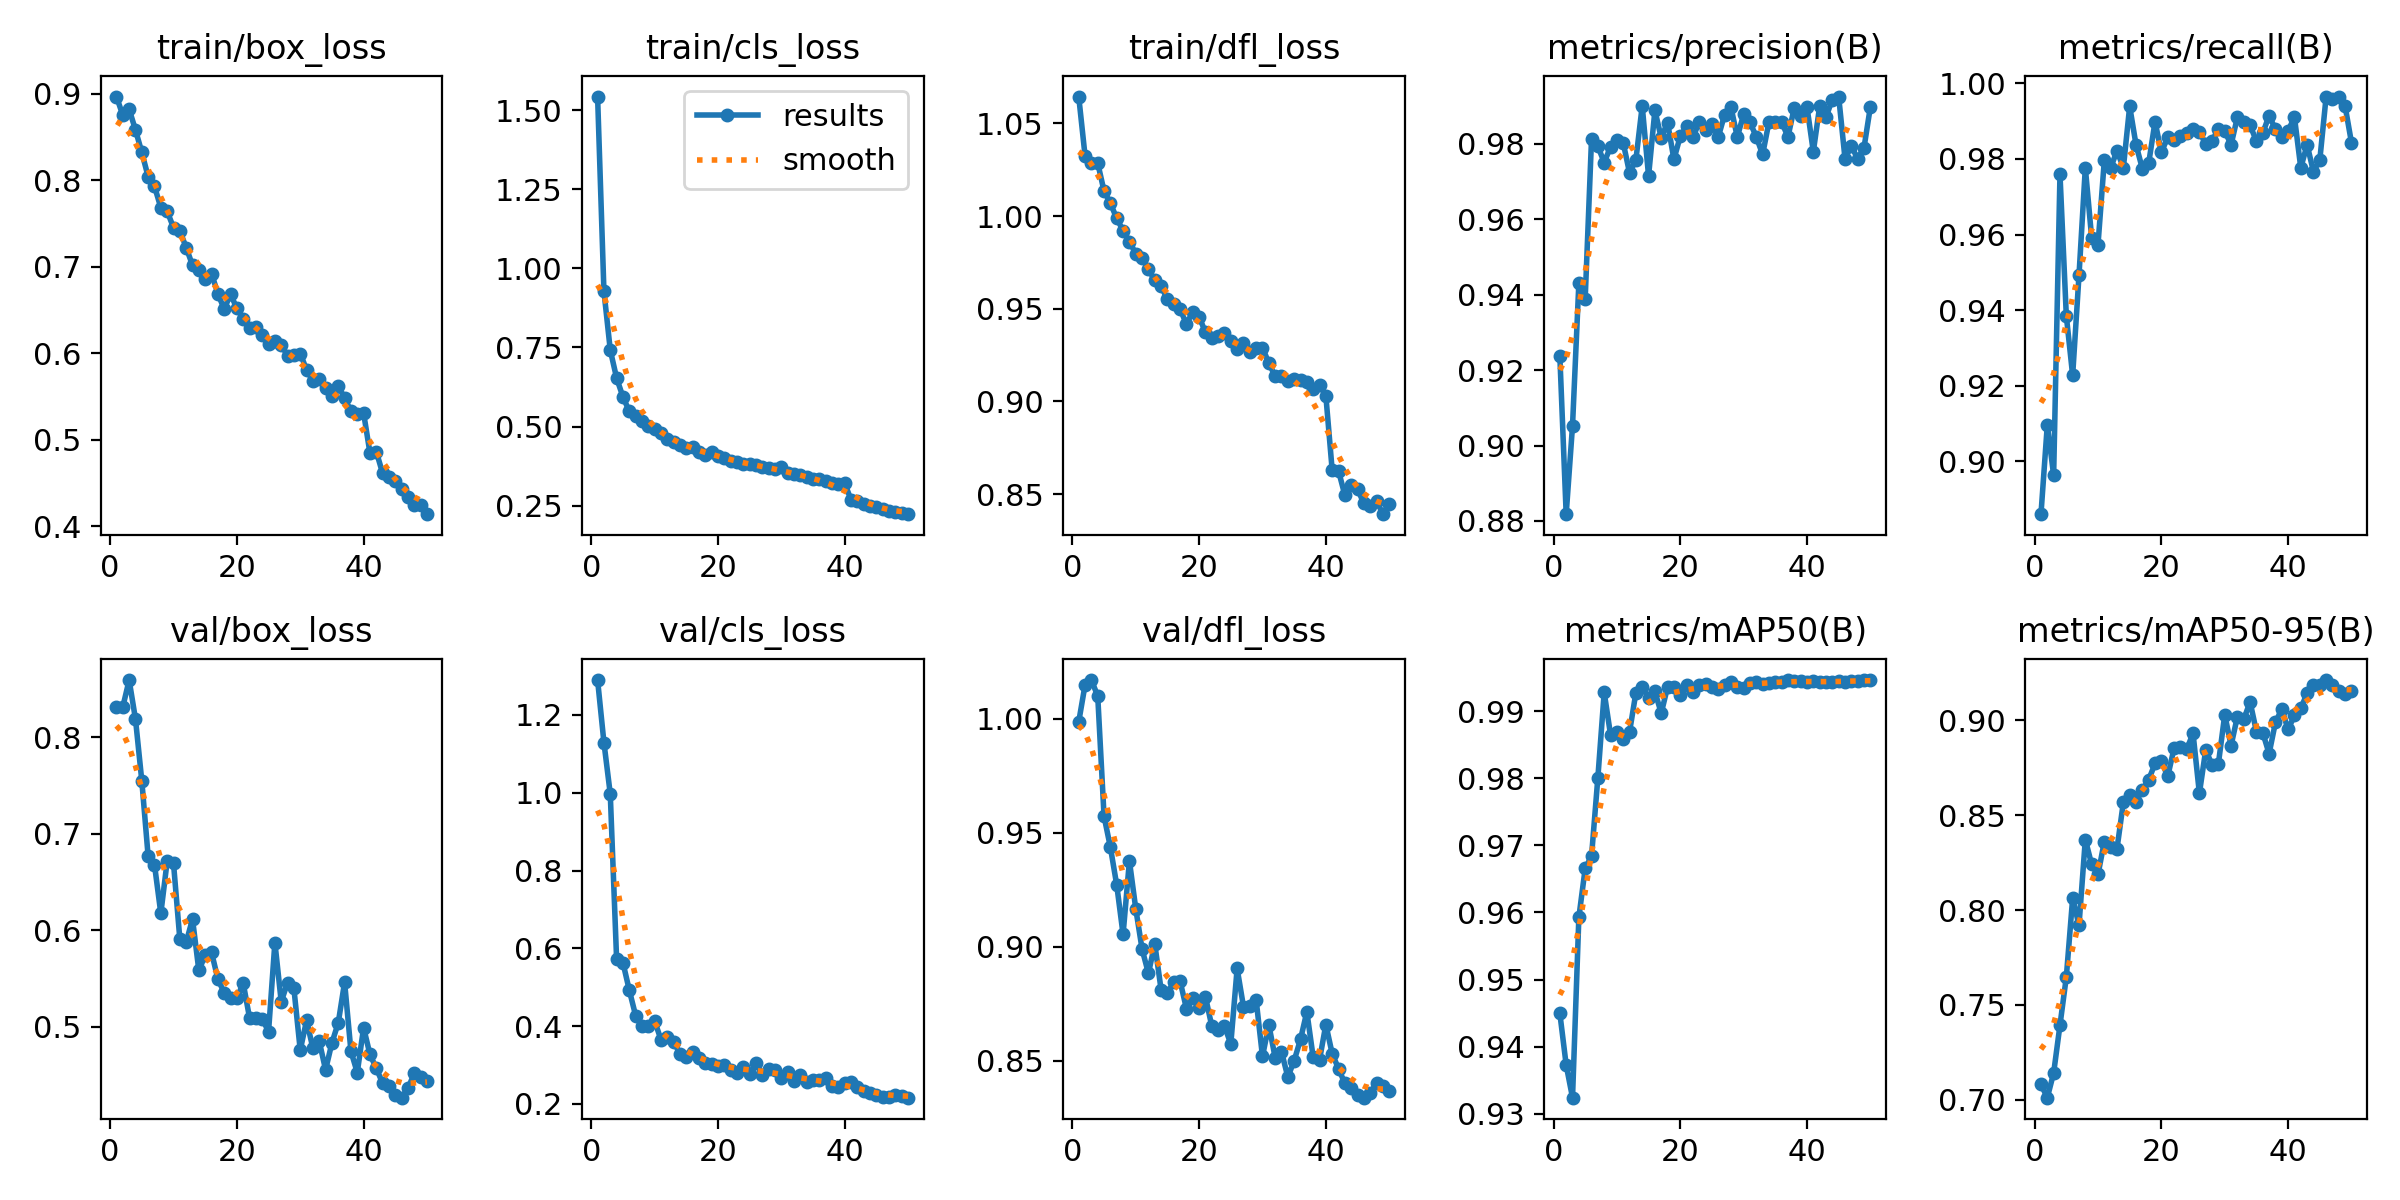

Source data for this figure (header and first rows):
epoch, time, train/box_loss, train/cls_loss, train/dfl_loss, metrics/precision(B), metrics/recall(B), metrics/mAP50(B), metrics/mAP50-95(B), val/box_loss, val/cls_loss, val/dfl_loss, lr/pg0, lr/pg1, lr/pg2
1, 673.1, 0.8967, 1.543, 1.065, 0.9237, 0.8861, 0.945, 0.7081, 0.8319, 1.29, 0.9985, 0.000662, 0.000662, 0.000662
2, 750, 0.8751, 0.9278, 1.033, 0.8818, 0.9097, 0.9373, 0.7011, 0.8317, 1.129, 1.015, 0.001302, 0.001302, 0.001302
3, 827.5, 0.8821, 0.7419, 1.029, 0.9052, 0.8963, 0.9324, 0.7141, 0.8596, 0.997, 1.017, 0.001916, 0.001916, 0.001916
4, 905.4, 0.8581, 0.6533, 1.029, 0.943, 0.9759, 0.9593, 0.7394, 0.819, 0.5723, 1.01, 0.001881, 0.001881, 0.001881
5, 982.2, 0.8322, 0.5939, 1.013, 0.939, 0.9385, 0.9666, 0.7647, 0.7549, 0.5633, 0.9571, 0.001842, 0.001842, 0.001842
6, 1061, 0.804, 0.5482, 1.007, 0.9813, 0.9228, 0.9684, 0.8062, 0.6766, 0.4927, 0.9435, 0.001802, 0.001802, 0.001802
7, 1138, 0.7929, 0.5347, 0.9988, 0.9794, 0.9492, 0.9801, 0.792, 0.6679, 0.4273, 0.927, 0.001762, 0.001762, 0.001762
8, 1214, 0.7683, 0.517, 0.9922, 0.9751, 0.9776, 0.9928, 0.8372, 0.6175, 0.4007, 0.9053, 0.001723, 0.001723, 0.001723
9, 1292, 0.764, 0.5003, 0.9863, 0.9792, 0.9591, 0.9865, 0.824, 0.6716, 0.3991, 0.9376, 0.001683, 0.001683, 0.001683
10, 1368, 0.7452, 0.4913, 0.9798, 0.9811, 0.9573, 0.9869, 0.8188, 0.6695, 0.4132, 0.9166, 0.001644, 0.001644, 0.001644
11, 1446, 0.7416, 0.481, 0.9775, 0.9803, 0.9797, 0.9859, 0.8361, 0.5908, 0.3654, 0.8989, 0.001604, 0.001604, 0.001604
12, 1522, 0.7221, 0.4612, 0.9714, 0.9723, 0.9776, 0.9869, 0.8331, 0.5875, 0.3726, 0.8882, 0.001564, 0.001564, 0.001564
13, 1599, 0.7017, 0.4518, 0.9653, 0.9758, 0.9822, 0.9928, 0.8324, 0.6116, 0.3599, 0.9012, 0.001525, 0.001525, 0.001525
14, 1675, 0.6965, 0.4412, 0.9622, 0.9901, 0.9776, 0.9937, 0.8568, 0.5583, 0.3289, 0.8811, 0.001485, 0.001485, 0.001485
15, 1752, 0.6853, 0.4319, 0.9551, 0.9715, 0.9939, 0.9919, 0.8607, 0.5741, 0.3215, 0.8798, 0.001446, 0.001446, 0.001446
16, 1828, 0.6922, 0.435, 0.9526, 0.9889, 0.9837, 0.9929, 0.8572, 0.5771, 0.3342, 0.8844, 0.001406, 0.001406, 0.001406
17, 1905, 0.6689, 0.4185, 0.9499, 0.9816, 0.9774, 0.9897, 0.8633, 0.5496, 0.3181, 0.8848, 0.001366, 0.001366, 0.001366
18, 1980, 0.651, 0.4115, 0.9417, 0.9857, 0.9789, 0.9936, 0.8687, 0.535, 0.3057, 0.8728, 0.001327, 0.001327, 0.001327
19, 2058, 0.6683, 0.4187, 0.9485, 0.9759, 0.9898, 0.9936, 0.8773, 0.5301, 0.303, 0.8776, 0.001287, 0.001287, 0.001287
20, 2134, 0.6518, 0.4066, 0.9457, 0.982, 0.9817, 0.9924, 0.8788, 0.5295, 0.2974, 0.8732, 0.001248, 0.001248, 0.001248
21, 2210, 0.6398, 0.4011, 0.9373, 0.9847, 0.9858, 0.9939, 0.8704, 0.5452, 0.2998, 0.878, 0.001208, 0.001208, 0.001208
22, 2287, 0.6291, 0.391, 0.9342, 0.9818, 0.985, 0.9928, 0.8852, 0.5091, 0.287, 0.8651, 0.001168, 0.001168, 0.001168
23, 2363, 0.63, 0.389, 0.9352, 0.9858, 0.986, 0.994, 0.8858, 0.509, 0.279, 0.8635, 0.001129, 0.001129, 0.001129
24, 2440, 0.6213, 0.3828, 0.9368, 0.9838, 0.9867, 0.9941, 0.8848, 0.508, 0.2955, 0.8651, 0.001089, 0.001089, 0.001089
25, 2515, 0.6103, 0.3802, 0.9326, 0.9853, 0.9878, 0.9936, 0.8931, 0.4949, 0.2775, 0.8573, 0.00105, 0.00105, 0.00105
26, 2592, 0.6139, 0.3782, 0.9282, 0.9818, 0.9872, 0.9933, 0.8615, 0.5873, 0.3053, 0.8904, 0.00101, 0.00101, 0.00101
27, 2668, 0.6095, 0.3721, 0.9314, 0.9878, 0.9839, 0.994, 0.8844, 0.5259, 0.2746, 0.8737, 0.0009704, 0.0009704, 0.0009704
28, 2745, 0.5971, 0.369, 0.9269, 0.9898, 0.9848, 0.9943, 0.8765, 0.5456, 0.2887, 0.8741, 0.0009308, 0.0009308, 0.0009308
29, 2821, 0.598, 0.3665, 0.9288, 0.9818, 0.9879, 0.9937, 0.8772, 0.5396, 0.2864, 0.8766, 0.0008912, 0.0008912, 0.0008912
30, 2898, 0.5996, 0.3713, 0.929, 0.9878, 0.9874, 0.9934, 0.9029, 0.4756, 0.2663, 0.8518, 0.0008516, 0.0008516, 0.0008516
31, 2973, 0.5809, 0.3539, 0.9207, 0.9857, 0.9837, 0.9942, 0.8867, 0.5065, 0.2819, 0.8657, 0.000812, 0.000812, 0.000812
32, 3049, 0.5679, 0.3498, 0.9136, 0.9819, 0.991, 0.9944, 0.902, 0.4775, 0.2582, 0.8512, 0.0007724, 0.0007724, 0.0007724
33, 3126, 0.5703, 0.346, 0.9137, 0.9772, 0.9898, 0.994, 0.9005, 0.4848, 0.2741, 0.8539, 0.0007328, 0.0007328, 0.0007328
34, 3201, 0.5594, 0.3394, 0.9109, 0.9858, 0.9889, 0.9942, 0.9097, 0.4552, 0.2559, 0.8428, 0.0006932, 0.0006932, 0.0006932
35, 3279, 0.5509, 0.3338, 0.9122, 0.9858, 0.9847, 0.9943, 0.8941, 0.4832, 0.2624, 0.85, 0.0006536, 0.0006536, 0.0006536
36, 3354, 0.5623, 0.3349, 0.9117, 0.9858, 0.9868, 0.9943, 0.8935, 0.504, 0.2617, 0.8593, 0.000614, 0.000614, 0.000614
37, 3432, 0.548, 0.3274, 0.9104, 0.9819, 0.9915, 0.9947, 0.8824, 0.546, 0.267, 0.8714, 0.0005744, 0.0005744, 0.0005744
38, 3506, 0.533, 0.3228, 0.9066, 0.9896, 0.9878, 0.9946, 0.8989, 0.4746, 0.2472, 0.8514, 0.0005348, 0.0005348, 0.0005348
39, 3584, 0.53, 0.3197, 0.909, 0.9874, 0.9858, 0.9944, 0.9059, 0.4523, 0.2424, 0.8503, 0.0004952, 0.0004952, 0.0004952
40, 3660, 0.5308, 0.3204, 0.903, 0.9898, 0.9875, 0.9944, 0.8952, 0.499, 0.2534, 0.8658, 0.0004556, 0.0004556, 0.0004556
41, 3738, 0.4848, 0.2684, 0.8628, 0.9779, 0.991, 0.9946, 0.9025, 0.4712, 0.256, 0.853, 0.000416, 0.000416, 0.000416
42, 3813, 0.4864, 0.2638, 0.8625, 0.9899, 0.9776, 0.9943, 0.9063, 0.4569, 0.2437, 0.8464, 0.0003764, 0.0003764, 0.0003764
43, 3888, 0.4612, 0.2541, 0.8494, 0.9871, 0.9837, 0.9943, 0.9142, 0.4413, 0.2337, 0.84, 0.0003368, 0.0003368, 0.0003368
44, 3964, 0.4563, 0.2478, 0.8551, 0.9917, 0.9766, 0.9943, 0.9185, 0.438, 0.2288, 0.8379, 0.0002972, 0.0002972, 0.0002972
45, 4039, 0.452, 0.2447, 0.8527, 0.9926, 0.9797, 0.9944, 0.9184, 0.4287, 0.2227, 0.8351, 0.0002576, 0.0002576, 0.0002576
46, 4114, 0.4433, 0.2381, 0.845, 0.9761, 0.9964, 0.9944, 0.9212, 0.4263, 0.2183, 0.8337, 0.000218, 0.000218, 0.000218
47, 4189, 0.4343, 0.2325, 0.8436, 0.9794, 0.9959, 0.9946, 0.9184, 0.4362, 0.2185, 0.8356, 0.0001784, 0.0001784, 0.0001784
48, 4262, 0.4244, 0.2291, 0.8465, 0.9761, 0.9965, 0.9946, 0.9152, 0.4515, 0.2221, 0.8403, 0.0001388, 0.0001388, 0.0001388
49, 4337, 0.4249, 0.2268, 0.8392, 0.979, 0.9939, 0.9946, 0.9137, 0.4474, 0.2212, 0.8388, 9.92e-05, 9.92e-05, 9.92e-05
50, 4412, 0.4139, 0.2231, 0.8447, 0.9898, 0.9843, 0.9946, 0.9157, 0.4433, 0.2162, 0.8365, 5.96e-05, 5.96e-05, 5.96e-05
